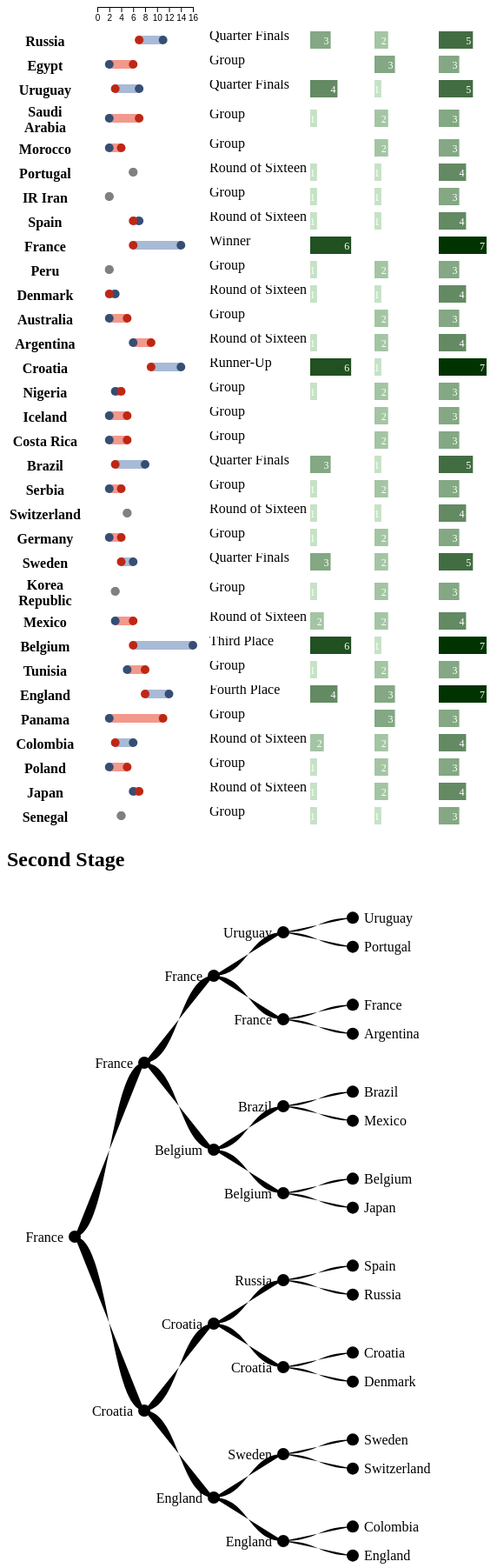
D3 v5 page, settled after 480 driven frames (8 s of simulated time); the page loaded 2 data file(s).


// ── js/script.js
 /**
     * Loads in the table information from fifa-matches-2018.json
     */
//d3.json('data/fifa-matches-2018.json').then( data => {

    /**
     * Loads in the tree information from fifa-tree-2018.csv and calls createTree(csvData) to render the tree.
     *
     */
    //d3.csv("data/fifa-tree-2018.csv").then(csvData => {

        //Create a unique "id" field for each game
        /*csvData.forEach( (d, i) => {
            d.id = d.Team + d.Opponent + i;
        });

        //Create Tree Object
        let tree = new Tree();
        tree.createTree(csvData);

        //Create Table Object and pass in reference to tree object (for hover linking)

        let table = new Table(data,tree);

        table.createTable();
        table.updateTable();
    });
});*/



// // ********************** HACKER VERSION ***************************
/**
 * Loads in fifa-matches-2018.csv file, aggregates the data into the correct format,
 * then calls the appropriate functions to create and populate the table.
 *
 */

 d3.csv("data/fifa-matches-2018.csv").then( matchesCSV => {
    let rankList = {"Group": 0, "Round of Sixteen": 1, "Quarter Finals": 2, "Semi Finals": 3, "Fourth Place": 4, "Third Place": 5, "Runner-Up":6, "Winner": 7}
	let ranking = function(d){
		return ranklist[d];
	}
	let result = function(d){
		for(iter in rankList)
			if(rankList[iter] == d)
				return iter;
	}

	let teamData = d3.nest()
					    .key(function (d) {
					        	return d.Team;
					   		})
					    .rollup(function (leaves) {
					    		let wins = d3.sum(leaves, function(l){return l.Wins});
					    		let losses = d3.sum(leaves, function(l){return l.Losses;});
					    		let goalsMade = d3.sum(leaves, function(l){return l["Goals Made"];});
					    		let goalsConceded = d3.sum(leaves, function(l){return l["Goals Conceded"];});
					    		let deltaGoals = goalsMade - goalsConceded;
					    		let totalGames = d3.sum(leaves, d=>1);
					    		let games = [], k =0;
					    		for(let i of leaves){
					    			//console.log(i.Opponent);
					    			let obj = {};
					    			obj.key = i.Opponent;
					    			obj.value = {
					    				"Delta Goals": [],
					    				"Goals Conceded": i["Goals Conceded"],
					    				"Goals Made": i["Goals Made"],
					    				"Losses": [],
					    				"Opponent": i.Team,
					    				"Wins": [],
					    				"Result": {"label": i.Result, "ranking": rankList[i.Result]},
					    				"type": "game",

					    			}
					    			//console.log(obj);
						    		games[k++] = obj;
					    		}
					    		let ranking = d3.max(leaves, d=>rankList[d.Result]);

					    		games.sort(function(x, y){
					    			return d3.descending(x.value.Result.ranking, y.value.Result.ranking);
					    		});

					    		let json = {
					    			"Delta Goals": deltaGoals,
					    			"Goals Made": goalsMade,
					    			"Goals Conceded": goalsConceded,
					    			"Losses": losses,
					    			"Result": {"label": result(ranking), "ranking": ranking},
					    			"TotalGames": totalGames,
					    			"Wins": wins,
					    			"games": games,
					    			"type": "aggregate"
					    		};
					    		return json;
					    	})
					    .entries(matchesCSV);
//     /**
//      * Loads in the tree information from fifa-tree-2018.csv and calls createTree(csvData) to render the tree.
//      *
//      */
    d3.csv("data/fifa-tree-2018.csv").then( treeCSV => {

//     // ******* TODO: PART I *******
                treeCSV.forEach(function (d, i) {
            d.id = d.Team + d.Opponent + i;
        });

        //Create Tree Object
        let tree = new Tree();
        tree.createTree(treeCSV);

        //Create Table Object and pass in reference to tree object (for hover linking)
        let table = new Table(teamData,tree);

        table.createTable();
        table.updateTable();

      });
 });
// ********************** END HACKER VERSION ***************************
// ── js/table.js
/** Class implementing the table. */
class Table {
    /**
     * Creates a Table Object
     */
    constructor(teamData, treeObject) {

        // Maintain reference to the tree object
        this.tree = treeObject;

        /**List of all elements that will populate the table.*/
        // Initially, the tableElements will be identical to the teamData
        this.tableElements = null;

        ///** Store all match data for the 2018 Fifa cup */
        this.teamData = teamData;

        this.tableHeaders = ["Delta Goals", "Result", "Wins", "Losses", "TotalGames"];

        /** letiables to be used when sizing the svgs in the table cells.*/
        this.cell = {
            "width": 70,
            "height": 20,
            "buffer": 15
        };

        this.bar = {
            "height": 20
        };

        /** Set variables for commonly accessed data columns*/
        this.goalsMadeHeader = 'Goals Made';
        this.goalsConcededHeader = 'Goals Conceded';

        /** Setup the scales*/
        this.goalScale = null;


        /** Used for games/wins/losses*/
        this.gameScale = null;

        /**Color scales*/
        /**For aggregate columns*/
        /** Use colors '#feebe2' and '#690000' for the range*/
        this.aggregateColorScale = null;


        /**For goal Column*/
        /** Use colors '#cb181d' and '#034e7b' for the range */
        this.goalColorScale = null;
    }
    max(a, b){
		return a>b?a:b;
	}

	min(a, b){
		return a<b?a:b;
	}

    /**
     * Creates a table skeleton including headers that when clicked allow you to sort the table by the chosen attribute.
     * Also calculates aggregate values of goals, wins, losses and total games as a function of country.
     *
     */
    createTable() {
        let max = this.max;
		let min = this.min;
        // ******* TODO: PART II *******

        //Update Scale Domains
        let Maxvalue = d3.max(this.teamData, d => {return max(d.value[this.goalsMadeHeader], d.value[this.goalsConcededHeader])});
		//let dataMin = d3.min(data, d => {return min(d.value[goalsMade], d.value[goalsConceded])});

		this.goalScale = d3.scaleLinear()
						.domain([0, Maxvalue])
						.range([this.cell.buffer, 2 * this.cell.width - this.cell.buffer]);


        // Create the axes
        let goalAxis = d3.axisBottom();
		goalAxis.scale(this.goalScale);

        //add GoalAxis to header of col 1.
        let table = d3.select("#goalHeader")
						.append("svg")
						.attr("width", 2 * this.cell.width)
						.attr("height", this.cell.height);
		table.append("g")
				.call(goalAxis);


		this.tableElements = this.teamData.slice();

        // ******* TODO: PART V *******

        // Set sorting callback for clicking on headers


        //Set sorting callback for clicking on Team header
        //Clicking on headers should also trigger collapseList() and updateTable().
        let that = this;
        let status = {"Team": false, " Goals ": true, "Round/Result": true, "Wins": true, "Losses": true, "Total Games": true};
        let headrow = d3.select("table").select("thead").select("tr");

        headrow.selectAll("th").on("click", function(d){
        	let selection = d3.select(this).text();
        	if(status[selection] == true)
        		status[selection] = false;
        	else
        		status[selection] = true;
        	that.sort(selection, status[selection]);
        });
        headrow.selectAll("td").on("click", function(d){
			let selection = d3.select(this).text();
        	if(status[selection] == true)
        		status[selection] = false;
        	else
        		status[selection] = true;
        	that.sort(selection, status[selection]);
        });
        //console.log(this.tableElements);
    }

    sort(val, status) {
    	this.collapseList();

    	switch(val)
    	{
    		case "Team":
	    		this.tableElements.sort(function(x, y){
	    			if(status)
	    				return d3.ascending(x.key, y.key);
	    			return d3.descending(x.key, y.key);
	    		});
    		break;
    		case " Goals ":
	    		this.tableElements.sort(function(x, y){
	    			if(status)
	    				return d3.ascending(x.value["Delta Goals"], y.value["Delta Goals"]);
	    			return d3.descending(x.value["Delta Goals"], y.value["Delta Goals"]);
	    		});
    		break;
    		case "Round/Result":
	    		this.tableElements.sort(function(x, y){
	    			if(status)
	    				return d3.ascending(x.value.Result.ranking, y.value.Result.ranking);
	    			return d3.descending(x.value.Result.ranking, y.value.Result.ranking);
	    		});
    		break;
    		case "Wins":
	    		this.tableElements.sort(function(x, y){
	    			if(status)
	    				return d3.ascending(x.value.Wins, y.value.Wins);
	    			return d3.descending(x.value.Wins, y.value.Wins);
	    		});
    		break;
    		case "Losses":
	    		this.tableElements.sort(function(x, y){
	    			if(status)
	    				return d3.ascending(x.value.Losses, y.value.Losses);
	    			return d3.descending(x.value.Losses, y.value.Losses);
	    		});
    		break;
    		case "Total Games":
	    		this.tableElements.sort(function(x, y){
	    			if(status)
	    				return d3.ascending(x.value.TotalGames, y.value.TotalGames);
	    			return d3.descending(x.value.TotalGames, y.value.TotalGames);
	    		});
    		break;

    	}
    	this.updateTable();

    }


    /**
     * Updates the table contents with a row for each element in the global variable tableElements.
     */
    updateTable() {
        // ******* TODO: PART III *******
        let that = this;
        let goalScale = this.goalScale;
        let cellcenter = this.cell.height/2;
        let maxvalue, minvalue, games, colorScale, barScale;

		maxvalue = d3.max(this.tableElements, d => d.value[this["Delta Goals"]]);
		minvalue = d3.min(this.tableElements, d => d.value[this["Delta Goals"]]);
		games = d3.max(this.tableElements, d=> d.value.TotalGames);

		colorScale = d3.scaleLinear()
							.domain([0, games])
							.range(["#e6ffe6", "#003300"]);

		barScale = d3.scaleLinear()
							.domain([0, games])
							.range([0, this.cell.width - this.cell.buffer]);
        //Create table rows
        let table = d3.select("#matchTable").select("tbody").selectAll("tr").data(this.tableElements);

		let tr = table.enter()
						.append("tr")
						.on("click", (d, i)=>this.updateList(i))
						.on("mouseover", d=>this.tree.updateTree(d))
						.on("mouseout", d=>this.tree.clearTree(d));

		table.exit().remove();
		table = tr.merge(table);

		table.attr("id", d=>d.key)
			 .attr("class", d=>d.value.type);


        //Append th elements for the Team Names
        let th = table.selectAll("th").data(d=>[d.key]);

		let newth =	th.enter()
					.append("th")
					.attr("width", this.cell.width)
					.attr("height", this.cell.height);

		th = newth.merge(th)
					.text(d=>d);

        //Append td elements for the remaining columns.
        //Data for each cell is of the type: {'type':<'game' or 'aggregate'>, 'vis' :<'bar', 'goals', or 'text'>, 'value':<[array of 1 or two elements]>}

        //Add scores as title property to appear on hover

        //Populate cells (do one type of cell at a time )
        let td = table.selectAll("td")
					.data(d=>[
								{type: d.value.type, vis: "goals",  value:[{type: d.value.type, delta: d.value[this.goalsMadeHeader] - d.value[this.goalsConcededHeader], goals: d.value[this.goalsMadeHeader]}, {type: d.value.type, delta: d.value[this.goalsMadeHeader] - d.value[this.goalsConcededHeader], goals: d.value[this.goalsConcededHeader]}]},
								{type: d.value.type, vis: "text",  value:[d.value.Result.label]},
								{type: d.value.type, vis: "bar",  value:[d.value.Wins]},
								{type: d.value.type, vis: "bar",  value:[d.value.Losses]},
								{type: d.value.type, vis: "bar",  value:[d.value.TotalGames]}
							]);
		let newtd = td.enter().append("td");

		td.exit().remove();
		td = newtd.merge(td);
		let svg = td.filter(function(d){return d.vis == "goals";});

		let newsvg = svg.selectAll("svg").data(function(d){return d3.select(this).data();}).enter()
			.append("svg")
			.attr("width", this.cell.width * 2)
			.attr("height", this.cell.height);

		svg.exit().remove();
		svg = newsvg.merge(svg);

		let goalBars = svg.selectAll("rect").data(function(d){return d3.select(this).data();})

		/*Apending Rectangle*/
		let goalBar = goalBars.enter()
								.append("rect")

		goalBars.exit().remove();
		goalBars = goalBar.merge(goalBars);

		goalBars.attr("x", function(d){return goalScale(that.min(d.value[0].goals, d.value[1].goals));})
				.attr("y", function(d){
					let delta = that.cell.height/4;
					if(d.type == "game")
							delta = that.cell.height/8;
					return cellcenter - delta;
				})
				.attr("height", function(d){if(d.type == "game") return that.cell.height/4; return that.cell.height/2;})
				.attr("width", function(d){
					return Math.abs(goalScale(d.value[0].goals) - goalScale(d.value[1].goals));
				})
				.attr("style", function(d){
					if(d.value[0].delta < 0)
						return "fill: #f3988c";
					else
						return "fill: #a8bad6";
				})
				.on("mouseover", function(d){
					d3.select(this).append("title").text("Goals Scored: " + d.value[0].goals+"\nGoals Conceded: " + d.value[1].goals);
				})
				.on("mouseout", function(d){
					d3.select(this).select("title").remove();
				});


        let circles = svg.selectAll("circle").data(d=>d.value)
		let circle = circles.enter().append("circle");

		circles.exit().remove();
		circles = circle.merge(circles);

		circles.attr("cx", d=>goalScale(d.goals))
			.attr("cy", cellcenter)
			.attr("r", that.cell.height/4)
			.attr("style", function(d,i){
				let val;
				if(d.type == "game")
				{
					if(i == 0)
						val = "stroke: #364e74; stroke-width: 2px; fill: white";
					else
						val = "stroke: #be2714; stroke-width: 2px; fill: white";
					if(d.delta == 0)
						val = "stroke: grey; stroke-width: 2px; fill: white";
				}
				else
				{
					if(i == 0)
						val = "fill: #364e74";
					else
						val = "fill: #be2714";
					if(d.delta == 0)
						val = "fill: grey";
				}
				return val;
			})
			.on("mouseover", function(d){
				d3.select(this)
					.append("title")
					.text(d.goals);
			})
			.on("mouseoout", function(d){
				d3.select(this).remove("title");
			});

        let results = td.filter(function(d){return d.vis == "text";})
						.selectAll("svg")
						.data(function(d){return d3.select(this).data();})
		let resultsvg = results.enter()
							.append("svg")
							.attr("width", 1.6 * this.cell.width)
							.attr("height", this.cell.height);
		results.exit().remove();
		results = resultsvg.merge(results);

		let textfield = results.selectAll("text")
						.data(d=>d.value);
		let newtext = textfield.enter()
								.append("text")
								.attr("x", 0)
								.attr("y", cellcenter);

		textfield.exit().remove();
		textfield = newtext.merge(textfield);

		textfield.attr("width", 1.6 * this.cell.width)
				.attr("height", this.cell.height)
				.text(d=>d);

        let svgdata = td.filter(function(d){return d.vis == "bar";});
		let barSvg = svgdata.selectAll("svg").data(function(d){return d3.select(this).data();});

		let newbarsvg = barSvg.enter()
						.append("svg")
						.attr("width", this.cell.width)
						.attr("height", this.cell.height);

		barSvg.exit().remove();
		barSvg = newbarsvg.merge(barSvg);

		let bars = barSvg.selectAll("rect").data(function(d){return d3.select(this).data();});
		let newBar = bars.enter().append("rect");

		bars.exit().remove();
		bars = newBar.merge(bars);

		bars.attr("x", 0)
			.attr("y", 0)
			.attr("height", this.cell.height)
			.attr("width", function(d){if(d.type == "game") return 0; return barScale(d.value[0]);})
			.attr("style", d=>"fill:"+colorScale(d.value[0]))

		let textf = barSvg.selectAll("text").data(function(d){return d3.select(this).data();});
		let newText = textf.enter().append("text");

		textf.exit().remove();
		textf = newText.merge(textf);

		textf.text(function(d){ if(d.type == "game") return ""; return d.value[0];})
			.attr("x", function(d){ if(d.type == "game") return 0; return barScale(d.value[0])-2;})
			.attr("y", this.cell.height/4 * 3)
			.attr("style", "font-size: 12px ;fill: white; text-anchor: end");
    };

        //Create diagrams in the goals column

        //Set the color of all games that tied to light gray


    /**
     * Updates the global tableElements variable, with a row for each row to be rendered in the table.
     *
     */
    updateList(i) {
        // ******* TODO: PART IV *******

        //Only update list for aggregate clicks, not game clicks
        let newlist, newlen = 0;
		let len = this.tableElements.length;
        if(this.tableElements[i].value.type == "aggregate" && (i == (len-1) ? true : this.tableElements[i+1].value.type == "aggregate"))
		{
			newlist = this.tableElements.splice(0, i+1);
			newlist = (newlist.concat(newlist[i].value.games.slice())).slice();
			for(let k = 1; k <= newlist[i].value.games.length;k++){
				let key = "x" + newlist[i].value.games[k-1].key;
				newlist[i+k].key = key;
			}
			this.tableElements = newlist.concat(this.tableElements);
		}
		else if (this.tableElements[i].value.type == "aggregate" && (i == (len-1) ? true : this.tableElements[i+1].value.type == "game"))
		{
			newlen = this.tableElements[i].value.games.length;
			newlist = this.tableElements.splice(i+1, newlen);
			for(let k = 0; k < this.tableElements[i].value.games.length; k++)
				this.tableElements[i].value.games[k].key =
					this.tableElements[i].value.games[k].key.replace("x","");
		}
		else
			return;

		this.updateTable();


    }

    /**
     * Collapses all expanded countries, leaving only rows for aggregate values per country.
     *
     */
    collapseList() {

        let count = 0;
		for(let i = this.tableElements.length-1; i>=0; i--)
		{

			if(this.tableElements[i].value.type == "game")
			{
				count++;
			}
			else
			{
				if(count != 0)
				{
					this.tableElements.splice(i+1, count);
				}
				count = 0;
			}
		}
        // ******* TODO: PART IV *******
		this.updateTable();

    }


}
// ── js/tree.js
/** Class implementing the tree view. */
class Tree {
    /**
     * Creates a Tree Object
     */
    constructor() {
        
    }

    /**
     * Creates a node/edge structure and renders a tree layout based on the input data
     *
     * @param treeData an array of objects that contain parent/child information.
     */
    createTree(treeData) {
        this.treeData = treeData;
        // ******* TODO: PART VI *******
        let height = 800, width = 300;
        let svg = d3.select("#tree");


        //Create a tree and give it a size() of 800 by 300.
        let treemap = d3.tree().size([height, width]);
        let diagonal =  function(s, d) {

            let path = `M ${s.y} ${s.x}
                    C ${(s.y + d.y) / 2} ${s.x},
                      ${(s.y + d.y) / 2} ${d.x},
                      ${d.y} ${d.x}`;

            return path;
        }



        //Create a root for the tree using d3.stratify();
        let root = d3.stratify()
                     .id(function(d, i) { return i; })
                     .parentId(function(d) { return d.ParentGame; })
                     (treeData);
        update(root);

        function update(source) {

            let treeData = treemap(root);
            let nodes = treeData.descendants(),
                links = treeData.descendants().slice(1);
            nodes.forEach(function(d) { d.y = d.depth * 80 + 78; });
            let node = svg.selectAll("g.node")
                            .data(nodes, function(d) { return d.id; });
            let nodeEnter = node.enter().append("g")
                                .attr("class", function(d){
                                    //console.log(d);
                                    if(d.data.Wins == 1)
                                        return "winner";
                                    return "node";
                                })
                                .attr("transform", function(d) {
                                        return "translate(" + d.y + "," + d.x + ")";
                                    });

            nodeEnter.append("circle")
                        .attr("r", 7);

            nodeEnter.append("text")
                       .attr("x", function(d) {
                                return d.children ? -13 : 13; })
                       .attr("dy", ".35em")
                       .attr("id", function(d){return "node"+d.data.id.slice().replace(/[a-z]/gi, '');})
                       .attr("text-anchor", function(d) {
                                return d.children ? "end" : "start"; })
                       .text(function(d) { return d.data.Team; })
                       .style("fill-opacity", 1);

            let link = svg.selectAll("path.link")
                            .data(links, function(d) { return d.id; });
            link.enter().insert("path", "g")
                .attr("class", "link")
                .attr("id", function(d){return d.data.id.slice().replace(/[^a-z]/gi, '');})
                .attr("d", d=>diagonal(d, d.parent))
                .attr("class", "link");
        //Add nodes and links to the tree. 
        }
    }

    /**
     * Updates the highlighting in the tree based on the selected team.
     * Highlights the appropriate team nodes and labels.
     *
     * @param row a string specifying which team was selected in the table.
     */
    updateTree(row) {
        // ******* TODO: PART VII *******
        let selected = row.key;
        if(row.value.type == "aggregate")
        for(let iter of this.treeData)
        {
            if(iter.Team == selected)
                if(iter.Wins == 1)
                {
                    //console.log(iter);
                    let id = "#"+selected+""+ iter.Opponent;
                    d3.select("#tree").select(id).classed("selected", true);
                    d3.select("#tree").select("#node"+iter.ParentGame).classed("selectedLabel", true);
                    d3.select("#tree").select("#node"+iter.id.replace(/[a-z]/gi, '')).classed("selectedLabel", true);
                }
        }
        else
        {
            console.log(row);
            selected = selected.slice(1, selected.length);
            for(let iter of this.treeData)
            {
                if(iter.Team == selected && iter.Opponent == row.value.Opponent)
                {
                    //console.log(iter);
                    let id = "#"+selected+""+ iter.Opponent;
                    d3.select("#tree").select(id).classed("selected", true);
                    d3.select("#tree").select("#node"+iter.id.replace(/[a-z]/gi, '')).classed("selectedLabel", true);
                }
                if(iter.Opponent == selected && iter.Team == row.value.Opponent)
                {
                    //console.log(iter);
                    let id = "#"+iter.Team+""+ iter.Opponent;
                    d3.select("#tree").select(id).classed("selected", true);
                    d3.select("#tree").select("#node"+iter.id.replace(/[a-z]/gi, '')).classed("selectedLabel", true);
                }
            }
        }
    
    }

    /**
     * Removes all highlighting from the tree.
     */
    clearTree() {
        // ******* TODO: PART VII *******

        // You only need two lines of code for this! No loops!
        d3.selectAll(".selected").classed("selected", false).classed("link", true);
        d3.selectAll(".selectedLabel").classed("selectedLabel", false);
    }
}

### data: data/fifa-matches-2018.csv
Team, Opponent, Goals Made, Goals Conceded, Delta Goals, Wins, Losses, Result
Russia, Saudi Arabia, 5, 0, 5, 1, 0, Group
Egypt, Uruguay, 0, 1, -1, 0, 1, Group
Russia, Egypt, 3, 1, 2, 1, 0, Group
Uruguay, Saudi Arabia, 1, 0, 1, 1, 0, Group
Uruguay, Russia, 3, 0, 3, 1, 0, Group
Saudi Arabia, Egypt, 2, 1, 1, 1, 0, Group
Morocco, IR Iran, 0, 1, -1, 0, 1, Group
Portugal, Spain, 3, 3, 0, 0, 0, Group
Portugal, Morocco, 1, 0, 1, 1, 0, Group
IR Iran, Spain, 0, 1, -1, 0, 1, Group
Spain, Morocco, 2, 2, 0, 0, 0, Group
IR Iran, Portugal, 1, 1, 0, 0, 0, Group
France, Australia, 2, 1, 1, 1, 0, Group
Peru, Denmark, 0, 1, -1, 0, 1, Group
Denmark, Australia, 1, 1, 0, 0, 0, Group
France, Peru, 1, 0, 1, 1, 0, Group
Australia, Peru, 0, 2, -2, 0, 1, Group
Denmark, France, 0, 0, 0, 0, 0, Group
Argentina, Iceland, 1, 1, 0, 0, 0, Group
Croatia, Nigeria, 2, 0, 2, 1, 0, Group
Argentina, Croatia, 0, 3, -3, 0, 1, Group
Nigeria, Iceland, 2, 0, 2, 1, 0, Group
Nigeria, Argentina, 1, 2, -1, 0, 1, Group
Iceland, Croatia, 1, 2, -1, 0, 1, Group
Costa Rica, Serbia, 0, 1, -1, 0, 1, Group
Brazil, Switzerland, 1, 1, 0, 0, 0, Group
Brazil, Costa Rica, 2, 0, 2, 1, 0, Group
Serbia, Brazil, 0, 2, -2, 0, 1, Group
Switzerland, Costa Rica, 2, 2, 0, 0, 0, Group
Germany, Mexico, 0, 1, -1, 0, 1, Group
Sweden, Korea Republic, 1, 0, 1, 1, 0, Group
Korea Republic, Mexico, 1, 2, -1, 0, 1, Group
Germany, Sweden, 2, 1, 1, 1, 0, Group
Korea Republic, Germany, 2, 0, 2, 1, 0, Group
Mexico, Sweden, 0, 3, -3, 0, 1, Group
Belgium, Panama, 3, 0, 3, 1, 0, Group
Tunisia, England, 1, 2, -1, 0, 1, Group
Belgium, Tunisia, 5, 2, 3, 1, 0, Group
England, Panama, 6, 1, 5, 1, 0, Group
Panama, Tunisia, 1, 2, -1, 0, 1, Group
England, Belgium, 0, 1, -1, 0, 1, Group
Colombia, Japan, 1, 2, -1, 0, 1, Group
Poland, Senegal, 1, 2, -1, 0, 1, Group
Japan, Senegal, 2, 2, 0, 0, 0, Group
Poland, Colombia, 0, 3, -3, 0, 1, Group
Japan, Poland, 0, 1, -1, 0, 1, Group
Senegal, Colombia, 0, 1, -1, 0, 1, Group
Saudi Arabia, Russia, 0, 5, -5, 0, 1, Group
Uruguay, Egypt, 1, 0, 1, 1, 0, Group
Egypt, Russia, 1, 3, -2, 0, 1, Group
Saudi Arabia, Uruguay, 0, 1, -1, 0, 1, Group
Russia, Uruguay, 0, 3, -3, 0, 1, Group
Egypt, Saudi Arabia, 1, 2, -1, 0, 1, Group
IR Iran, Morocco, 1, 0, 1, 1, 0, Group
Spain, Portugal, 3, 3, 0, 0, 0, Group
Morocco, Portugal, 0, 1, -1, 0, 1, Group
Spain, IR Iran, 1, 0, 1, 1, 0, Group
Morocco, Spain, 2, 2, 0, 0, 0, Group
Portugal, IR Iran, 1, 1, 0, 0, 0, Group
Australia, France, 1, 2, -1, 0, 1, Group
... 68 more rows

### data: data/fifa-tree-2018.csv
Team, Opponent, Wins, Losses, ParentGame
France, Argentina, 1, 0, 20
Uruguay, Portugal, 1, 0, 16
Brazil, Mexico, 1, 0, 17
Belgium, Japan, 1, 0, 21
Spain, Russia, 0, 1, 19
Croatia, Denmark, 1, 0, 23
Sweden, Switzerland, 1, 0, 18
Colombia, England, 0, 1, 22
Argentina, France, 0, 1, 20
Portugal, Uruguay, 0, 1, 16
Mexico, Brazil, 0, 1, 17
Japan, Belgium, 0, 1, 21
Russia, Spain, 1, 0, 19
Denmark, Croatia, 0, 1, 23
Switzerland, Sweden, 0, 1, 18
England, Colombia, 1, 0, 22
Uruguay, France, 0, 1, 24
Brazil, Belgium, 0, 1, 26
Sweden, England, 0, 1, 27
Russia, Croatia, 0, 1, 25
France, Uruguay, 1, 0, 24
Belgium, Brazil, 1, 0, 26
England, Sweden, 1, 0, 27
Croatia, Russia, 1, 0, 25
France, Belgium, 1, 0, 28
Croatia, England, 1, 0, 29
Belgium, France, 0, 1, 28
England, Croatia, 0, 1, 29
France, Croatia, 1, 0, 30
Croatia, France, 0, 1, 30
France, , 1, 0, 